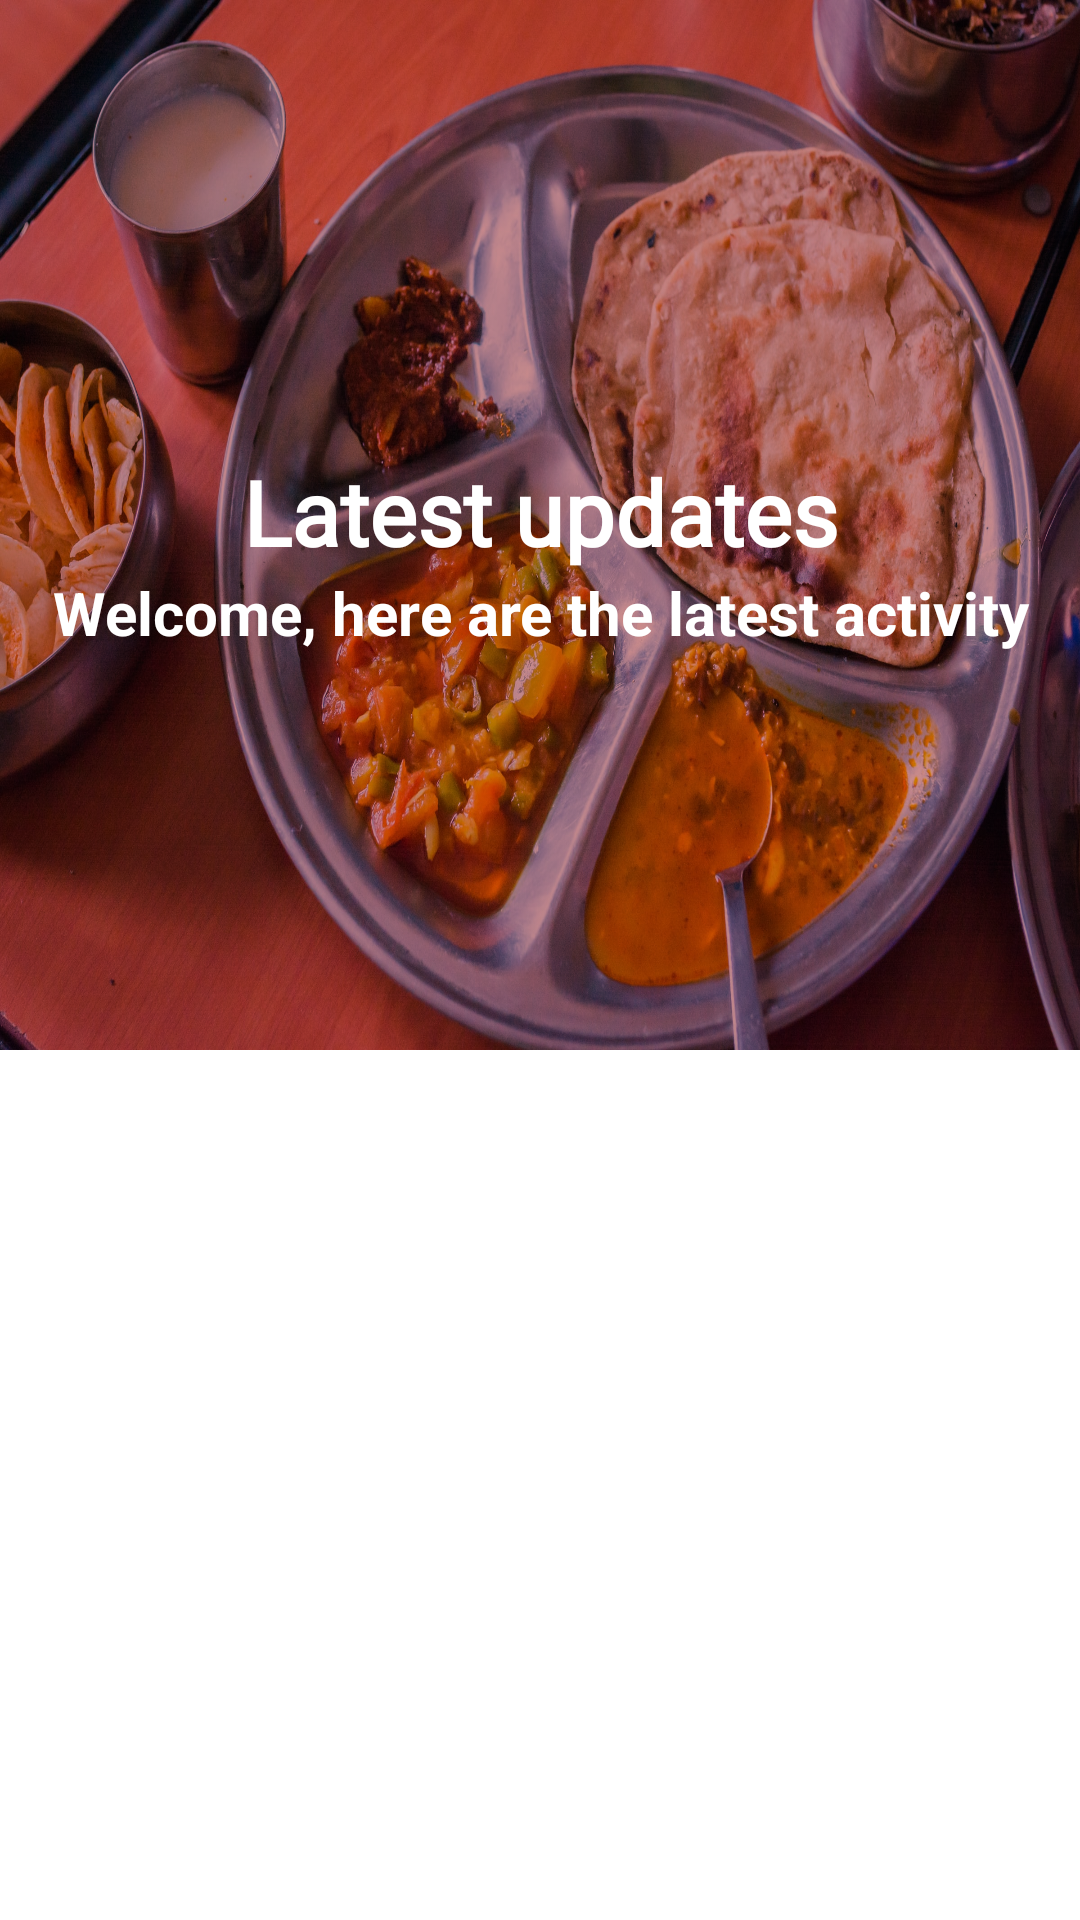

Layout XML and referenced resources for this Android screen:
<!-- AndroidManifest.xml: application theme Theme.TheHelpingSpoon -->
<!-- res/layout/fragment_feeds.xml -->
<?xml version="1.0" encoding="utf-8"?>
<LinearLayout xmlns:android="http://schemas.android.com/apk/res/android"
    xmlns:app="http://schemas.android.com/apk/res-auto"
    xmlns:tools="http://schemas.android.com/tools"
    android:layout_width="match_parent"
    android:layout_height="match_parent"
    android:orientation="vertical"
    android:clickable="true"
    android:focusable="true"
    android:background="?attr/colorOnPrimary"
    tools:context=".ui.feeds.FeedsFragment">


    <androidx.core.widget.NestedScrollView
        android:layout_width="match_parent"
        android:layout_height="match_parent"
        android:fillViewport="true">

        <LinearLayout
            android:layout_width="match_parent"
            android:layout_height="wrap_content"
            android:orientation="vertical" >

            <LinearLayout
                android:layout_width="match_parent"
                android:layout_height="wrap_content"
                android:orientation="vertical">

                <ImageView
                    android:layout_width="wrap_content"
                    android:layout_height="350dp"
                    android:scaleType="fitXY"
                    android:src="@drawable/feeds_page_pg"
                    app:tint="#cc8b8b"
                    app:tintMode="multiply" />

                <LinearLayout
                    android:layout_width="match_parent"
                    android:layout_height="match_parent"
                    android:layout_marginTop="-200dp"
                    android:orientation="vertical">

                    <TextView
                        android:layout_width="match_parent"
                        android:layout_height="wrap_content"
                        android:fontFamily="@font/piedra"
                        android:gravity="center"
                        android:text="@string/feeds_title"
                        android:textColor="@color/white"
                        android:textSize="30sp"
                        android:textStyle="bold" />

                    <TextView
                        android:layout_width="match_parent"
                        android:layout_height="wrap_content"
                        android:gravity="center"
                        android:text="@string/feeds_desc"
                        android:textColor="@color/white"
                        android:textSize="20sp"
                        android:textStyle="bold" />
                </LinearLayout>

            </LinearLayout>

            <androidx.recyclerview.widget.RecyclerView
                android:id="@+id/feedsRecycler"
                android:layout_width="match_parent"
                android:layout_height="wrap_content" />
        </LinearLayout>
    </androidx.core.widget.NestedScrollView>
</LinearLayout>
<!-- resources referenced by this layout -->
<resources>
  <color name="white">#FFFFFFFF</color>
  <!-- drawable feeds_page_pg: jpg bitmap (drawable-v24, 765238 bytes) -->
  <string name="feeds_desc">Welcome, here are the latest activity</string>
  <string name="feeds_title">Latest updates</string>
  <style name="Theme.TheHelpingSpoon" parent="Theme.MaterialComponents.DayNight.DarkActionBar">
          
          <item name="colorPrimary">@color/organization_color_light</item>
          <item name="colorPrimaryVariant">@color/organization_color</item>
          <item name="colorOnPrimary">@color/white</item>
          
          <item name="colorSecondary">@color/teal_200</item>
          <item name="colorSecondaryVariant">@color/teal_700</item>
          <item name="colorOnSecondary">@color/black</item>
          
          <item name="android:statusBarColor" tools:targetApi="l">?attr/colorPrimaryVariant</item>
          
      </style>
  <color name="organization_color_light">#cc8b8b</color>
  <color name="organization_color">#221515</color>
  <color name="teal_200">#FF03DAC5</color>
  <color name="teal_700">#FF018786</color>
  <color name="black">#FF000000</color>
</resources>
